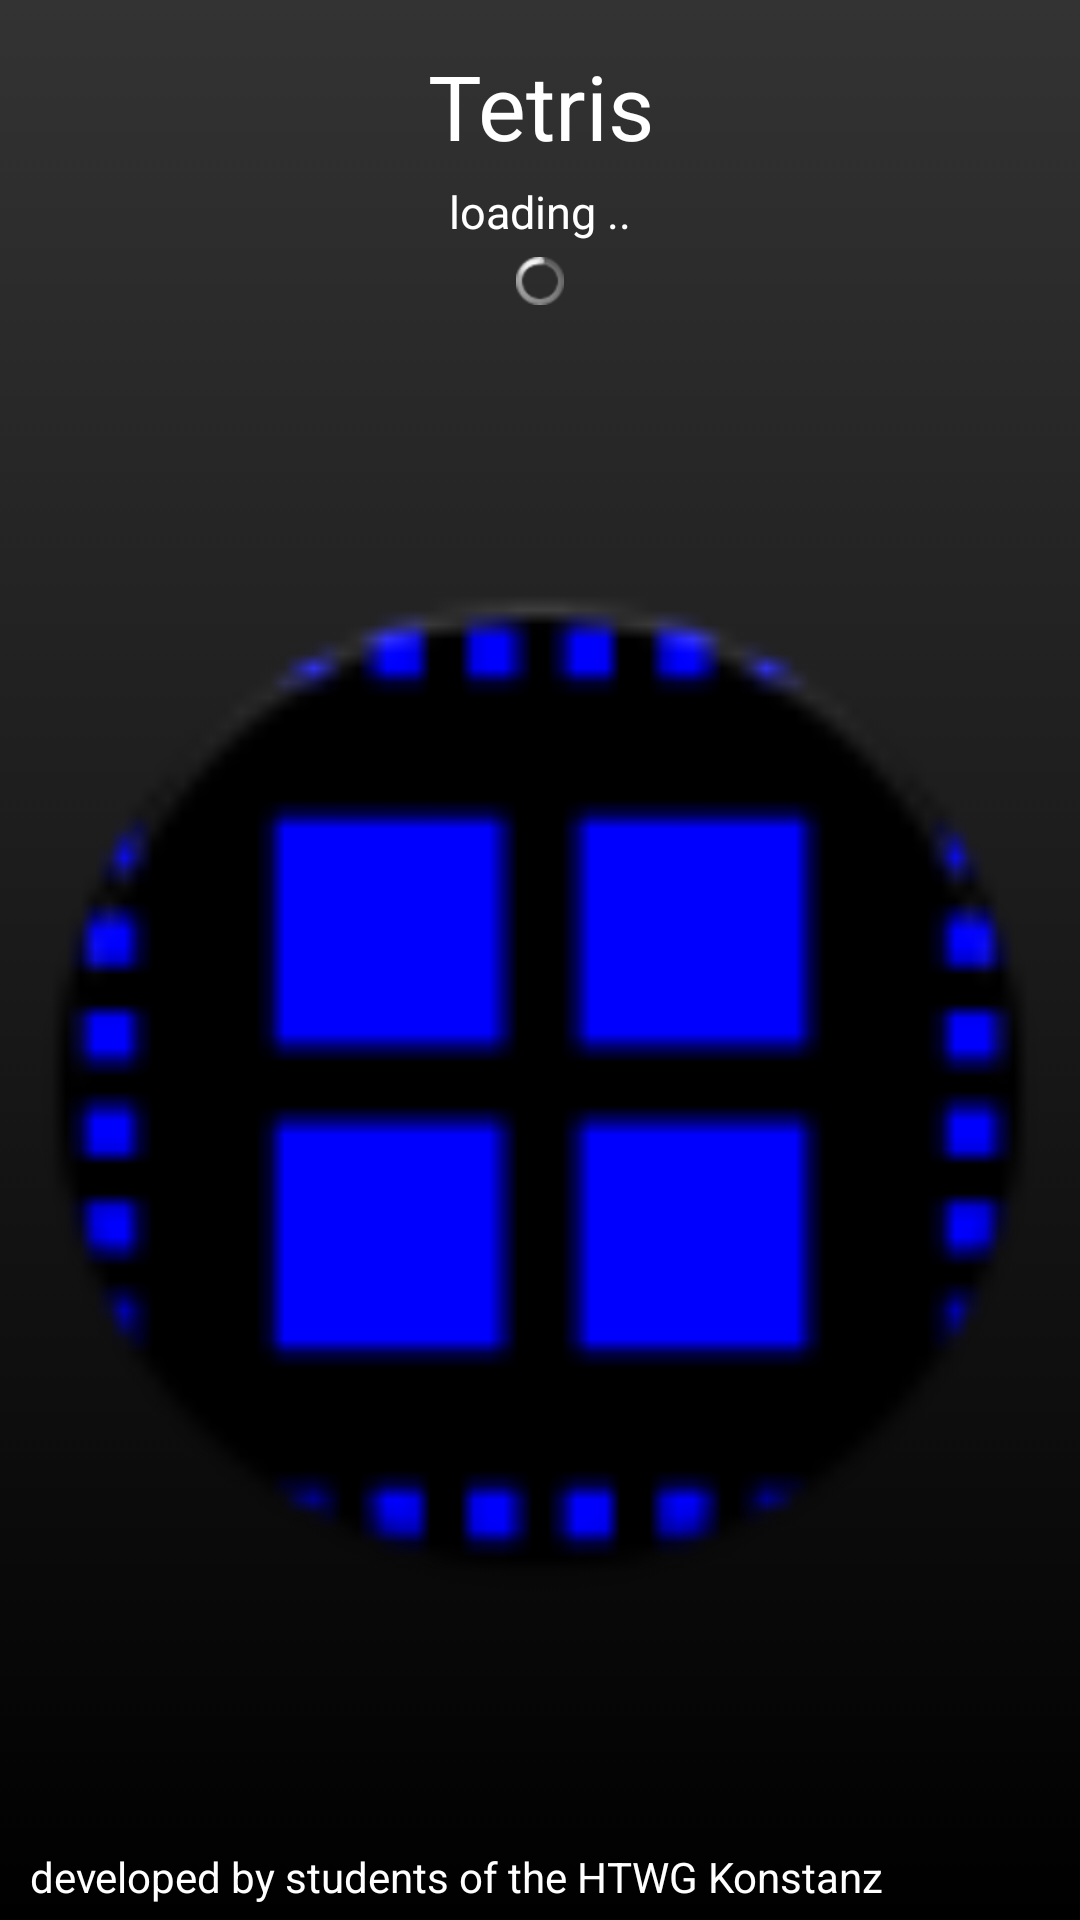

Write the Android layout XML for this screen, with the resource values it uses.
<!-- AndroidManifest.xml: activity theme android:Theme.NoTitleBar -->
<!-- res/layout/splash.xml -->
<?xml version="1.0" encoding="utf-8"?>
<RelativeLayout xmlns:android="http://schemas.android.com/apk/res/android"
	android:id="@+id/SplashLayout" 
	android:layout_height="fill_parent" 
	android:clickable="true"
	android:background="@drawable/splash_background" 
	android:layout_width="fill_parent">

	<TableLayout 
		android:saveEnabled="false"     
		android:orientation="vertical"
	    android:layout_height="match_parent"
	    android:gravity="center_horizontal" 
	    android:layout_margin="5dip" 
	    android:layout_width="match_parent">

		<TextView 
			android:layout_marginBottom="5dip"
			android:textSize="30dip" 
			android:text="@string/app_name"
			android:layout_marginTop="10dip" 
			android:textColor="@color/solid_white"
			android:gravity="center" 
			android:layout_height="wrap_content" 
			android:layout_width="match_parent">
		</TextView>
		
		<TextView 
			android:textSize="15dip" 
			android:text="@string/splash_subtitle"
			android:textColor="@color/solid_white"
			android:gravity="center" 
			android:layout_height="wrap_content" 
			android:layout_width="match_parent">
		</TextView>
		
		<LinearLayout 
			android:layout_width="wrap_content" 
			android:layout_height="wrap_content" 
			android:orientation="vertical">
		
			<ProgressBar 
				android:indeterminate="true"
				style="@android:style/Widget.ProgressBar.Small"
				android:layout_width="wrap_content" 
				android:layout_height="fill_parent" 
				android:layout_margin="5dip" 
				android:layout_gravity="center_horizontal"/>
						
		</LinearLayout>
		
		<ImageView 
			android:src="@drawable/ic_launcher"
			android:layout_weight="2" 
			android:adjustViewBounds="true" 
			android:layout_gravity="center" 
			android:scaleType="fitCenter">
		</ImageView>
				
		<TextView 
			android:id="@+id/SplashText" 
			android:textColor="@color/solid_white" 
			android:layout_width="fill_parent" 
			android:layout_height="wrap_content" 
			android:text="@string/DevelopedBy" 
			android:paddingLeft="5dip">
		</TextView>

	</TableLayout>	
	

</RelativeLayout>
<!-- resources referenced by this layout -->
<resources>
  <color name="solid_white">#FFF</color>
  <!-- drawable ic_launcher: png bitmap (drawable-hdpi, 2073 bytes) -->
  <!-- drawable splash_background (drawable) -->
  <?xml version="1.0" encoding="utf-8"?>
  <selector xmlns:android="http://schemas.android.com/apk/res/android" android:dither="true">
  
  <item>
      <shape>
          <gradient
              android:angle="270"
              android:startColor="#333" 
              android:endColor="@color/solid_black"
              android:type="linear" />
      </shape>
  </item>
  </selector>
  <string name="DevelopedBy">developed by students of the HTWG Konstanz</string>
  <string name="app_name">Tetris</string>
  <string name="splash_subtitle">loading ..</string>
  <color name="solid_black">#000</color>
</resources>
